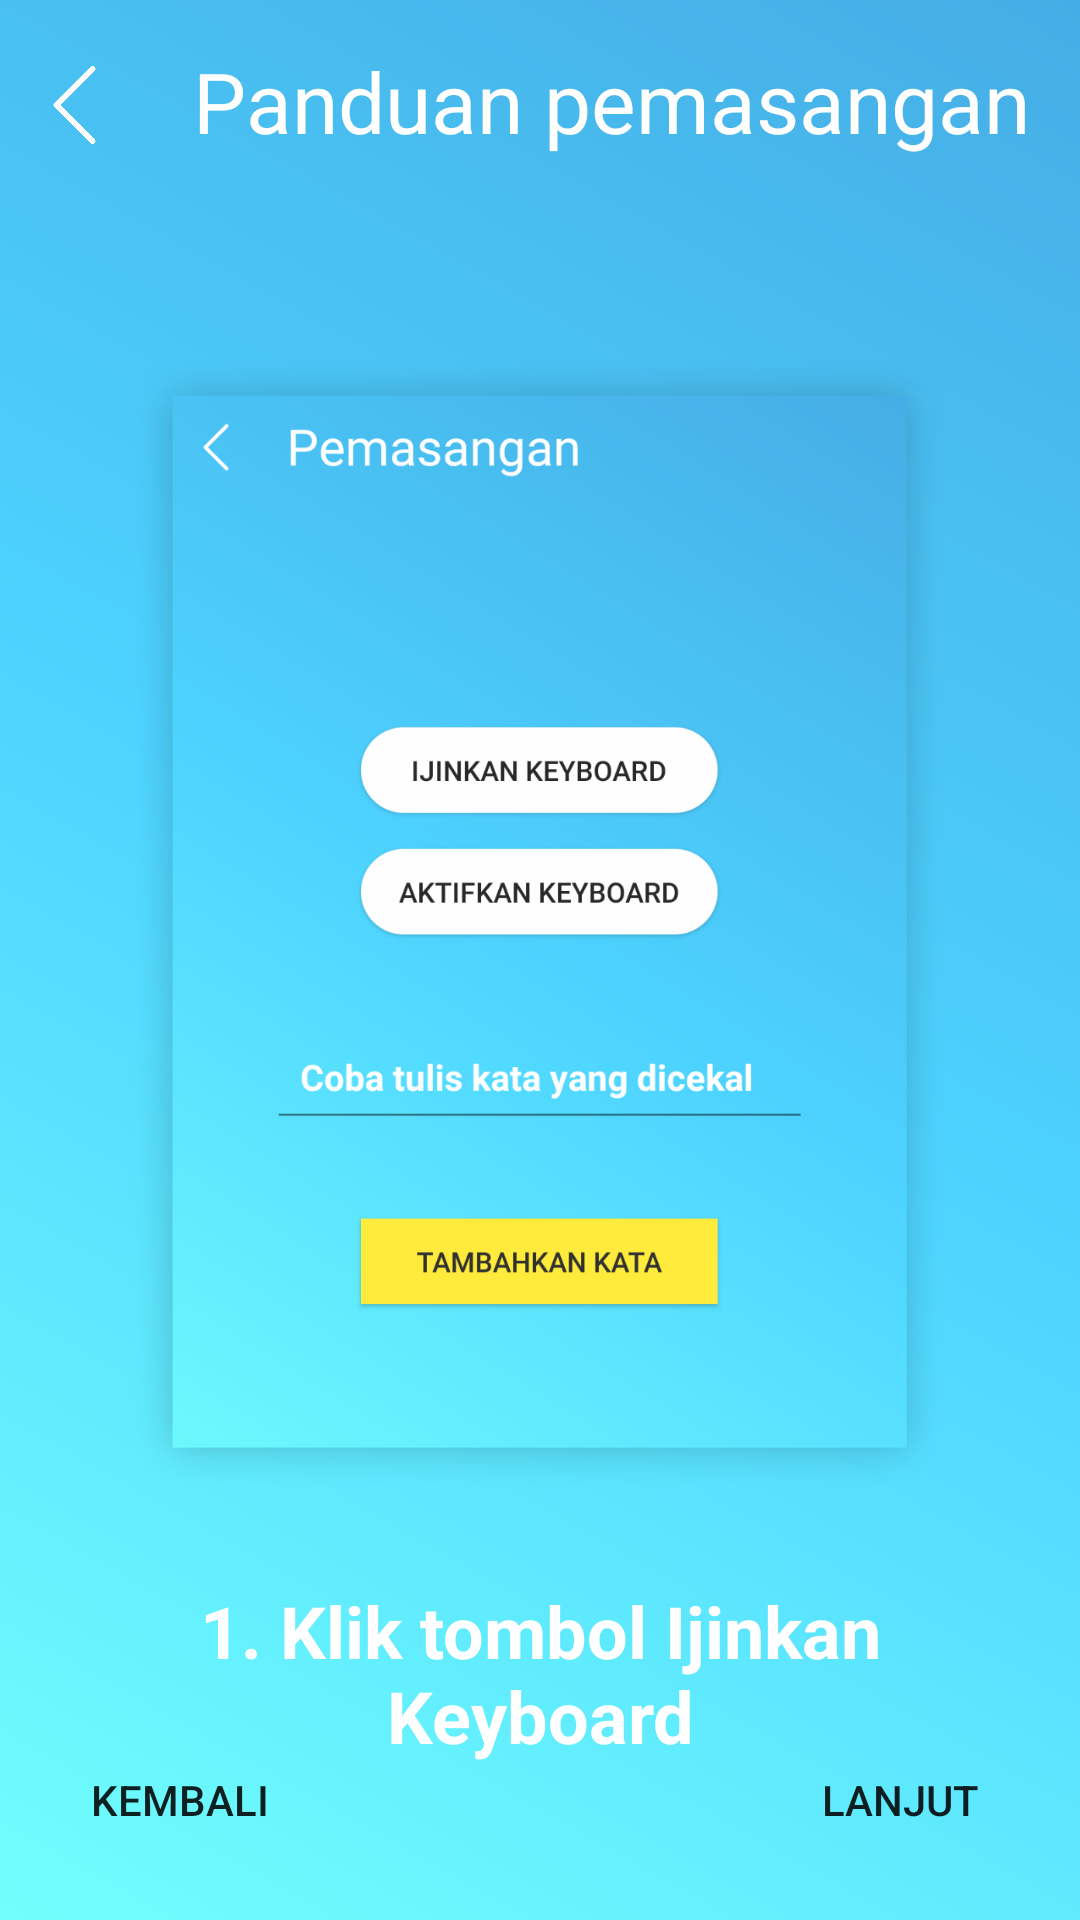

Layout XML and referenced resources for this Android screen:
<!-- AndroidManifest.xml: application theme AppTheme -->
<!-- res/layout/panduan.xml -->
<?xml version="1.0" encoding="utf-8"?>
<LinearLayout xmlns:android="http://schemas.android.com/apk/res/android"
    android:layout_width="match_parent"
    android:layout_height="match_parent"
    android:orientation="vertical"

    android:background="@drawable/bg_gradient">
    <LinearLayout
        android:layout_width="match_parent"
        android:layout_height="wrap_content"
        android:padding="15dp">

        <ImageView
            android:id="@+id/imgBack"
            android:layout_marginTop="7dp"
            android:layout_marginLeft="-10dp"
            android:layout_width="39dp"
            android:layout_height="26dp"
            android:src="@drawable/arrows" />
        <TextView
            android:layout_width="wrap_content"
            android:layout_height="wrap_content"
            android:layout_marginLeft="20dp"
            android:text="Panduan pemasangan"
            android:textSize="28dp"
            android:textColor="#ffffff"/>
    </LinearLayout>
    <RelativeLayout
        android:layout_width="match_parent"
        android:layout_height="match_parent">
        <ViewFlipper
            android:id="@+id/view_flipper"
            android:layout_width="match_parent"
            android:layout_height="match_parent"
            android:paddingVertical="30dp"
            android:layout_marginTop="10dp"
            android:inAnimation="@android:anim/slide_out_right"
            android:outAnimation="@android:anim/slide_in_left">

            <LinearLayout
                android:layout_width="wrap_content"
                android:layout_height="wrap_content"
                android:orientation="vertical">
                <ImageView
                    android:layout_width="wrap_content"
                    android:layout_height="400dp"
                    android:src="@drawable/pemasangan"
                    android:paddingHorizontal="30dp"/>
                <TextView
                    android:layout_width="wrap_content"
                    android:layout_height="wrap_content"
                    android:text="1. Klik tombol Ijinkan Keyboard"
                    android:textSize="24dp"
                    android:textAlignment="center"
                    android:textColor="#fff"
                    android:layout_gravity="center"
                    android:paddingHorizontal="30dp"
                    android:layout_marginTop="20dp"
                    android:textStyle="bold"/>
            </LinearLayout>

            <LinearLayout
                android:layout_width="wrap_content"
                android:layout_height="wrap_content"
                android:orientation="vertical">
                <ImageView
                    android:layout_width="wrap_content"
                    android:layout_height="400dp"
                    android:src="@drawable/ijinkan"
                    android:paddingHorizontal="30dp"/>
                <TextView
                    android:layout_width="wrap_content"
                    android:layout_height="wrap_content"
                    android:text="2. Ijinkan Keyboard Penyaring Kata"
                    android:textSize="24dp"
                    android:textAlignment="center"
                    android:textColor="#fff"
                    android:layout_gravity="center"
                    android:paddingHorizontal="30dp"
                    android:layout_marginTop="20dp"
                    android:textStyle="bold"/>
            </LinearLayout>
            <LinearLayout
                android:layout_width="wrap_content"
                android:layout_height="wrap_content"
                android:orientation="vertical">
                <ImageView
                    android:layout_width="wrap_content"
                    android:layout_height="400dp"
                    android:src="@drawable/aktifkan"
                    android:paddingHorizontal="30dp"/>
                <TextView
                    android:layout_width="wrap_content"
                    android:layout_height="wrap_content"
                    android:layout_gravity="center"
                    android:text="3. Aktifkan Keyboard Penyaring Kata"
                    android:textSize="24dp"
                    android:paddingHorizontal="30dp"
                    android:textAlignment="center"
                    android:textColor="#fff"
                    android:layout_marginTop="-50dp"
                    android:textStyle="bold"/>
            </LinearLayout>
            <LinearLayout
                android:layout_width="wrap_content"
                android:layout_height="wrap_content"
                android:orientation="vertical">
                <ImageView
                    android:layout_width="wrap_content"
                    android:layout_height="100dp"
                    android:layout_gravity="center"
                    android:src="@drawable/ic_keyboard_sehat"
                    android:paddingHorizontal="30dp"/>
                <ImageView
                    android:layout_width="wrap_content"
                    android:layout_height="250dp"
                    android:src="@drawable/gunakan_keyboard"
                    android:layout_marginBottom="0dp"
                    android:paddingHorizontal="30dp"/>
                <TextView
                    android:layout_width="wrap_content"
                    android:layout_height="wrap_content"
                    android:text="Pasang dan Gunakan"
                    android:paddingHorizontal="30dp"
                    android:textSize="24dp"
                    android:layout_gravity="center"
                    android:textAlignment="center"
                    android:textColor="#fff"
                    android:textStyle="bold"/>
                <TextView
                    android:layout_width="wrap_content"
                    android:layout_height="wrap_content"
                    android:text="Keyboard"
                    android:paddingHorizontal="30dp"
                    android:textSize="24dp"
                    android:layout_gravity="center"
                    android:textAlignment="center"
                    android:textColor="#fff"
                    android:textStyle="bold"/>
            </LinearLayout>

        </ViewFlipper>
        <Button
            android:id="@+id/btnPrev"
            android:layout_width="wrap_content"
            android:layout_height="wrap_content"
            android:text="Kembali"
            android:onClick="previousView"
            android:layout_alignParentBottom="true"
            android:layout_alignParentStart="true"
            android:layout_margin="16dp"
            android:clickable="true"
            android:foreground="?android:attr/selectableItemBackground"
            android:background="@drawable/my_button"/>

        <Button
            android:id="@+id/btnNext"
            android:layout_width="wrap_content"
            android:layout_height="wrap_content"
            android:text="Lanjut"
            android:onClick="nextView"
            android:layout_alignParentBottom="true"
            android:layout_alignParentEnd="true"
            android:layout_margin="16dp"
            android:clickable="true"
            android:foreground="?android:attr/selectableItemBackground"
            android:background="@drawable/my_button"/>

    </RelativeLayout>

</LinearLayout>
<!-- resources referenced by this layout -->
<resources>
  <!-- drawable aktifkan: png bitmap (drawable, 37890 bytes) -->
  <!-- drawable arrows: png bitmap (drawable, 2905 bytes) -->
  <!-- drawable bg_gradient (drawable) -->
  <?xml version="1.0" encoding="utf-8"?>
  <shape xmlns:android="http://schemas.android.com/apk/res/android"
      android:shape="rectangle">
      <gradient
          android:startColor="#71FFFD"
          android:centerColor="#4DD3FF"
          android:endColor="#45ADE5"
          android:angle="45"/>
  </shape>
  <!-- drawable gunakan_keyboard: png bitmap (drawable, 250351 bytes) -->
  <!-- drawable ic_keyboard_sehat: png bitmap (drawable, 24007 bytes) -->
  <!-- drawable ijinkan: png bitmap (drawable, 129425 bytes) -->
  <!-- drawable pemasangan: png bitmap (drawable, 155165 bytes) -->
  <style name="AppTheme" parent="Theme.AppCompat.Light.NoActionBar">
          
          <item name="colorPrimary">@color/colorPrimary</item>
          <item name="colorPrimaryDark">@color/colorPrimaryDark</item>
          <item name="colorAccent">@color/colorAccent</item>
      </style>
  <color name="colorPrimary">#4CAF50</color>
  <color name="colorPrimaryDark">#282828</color>
  <color name="colorAccent">#03A9F4</color>
</resources>
